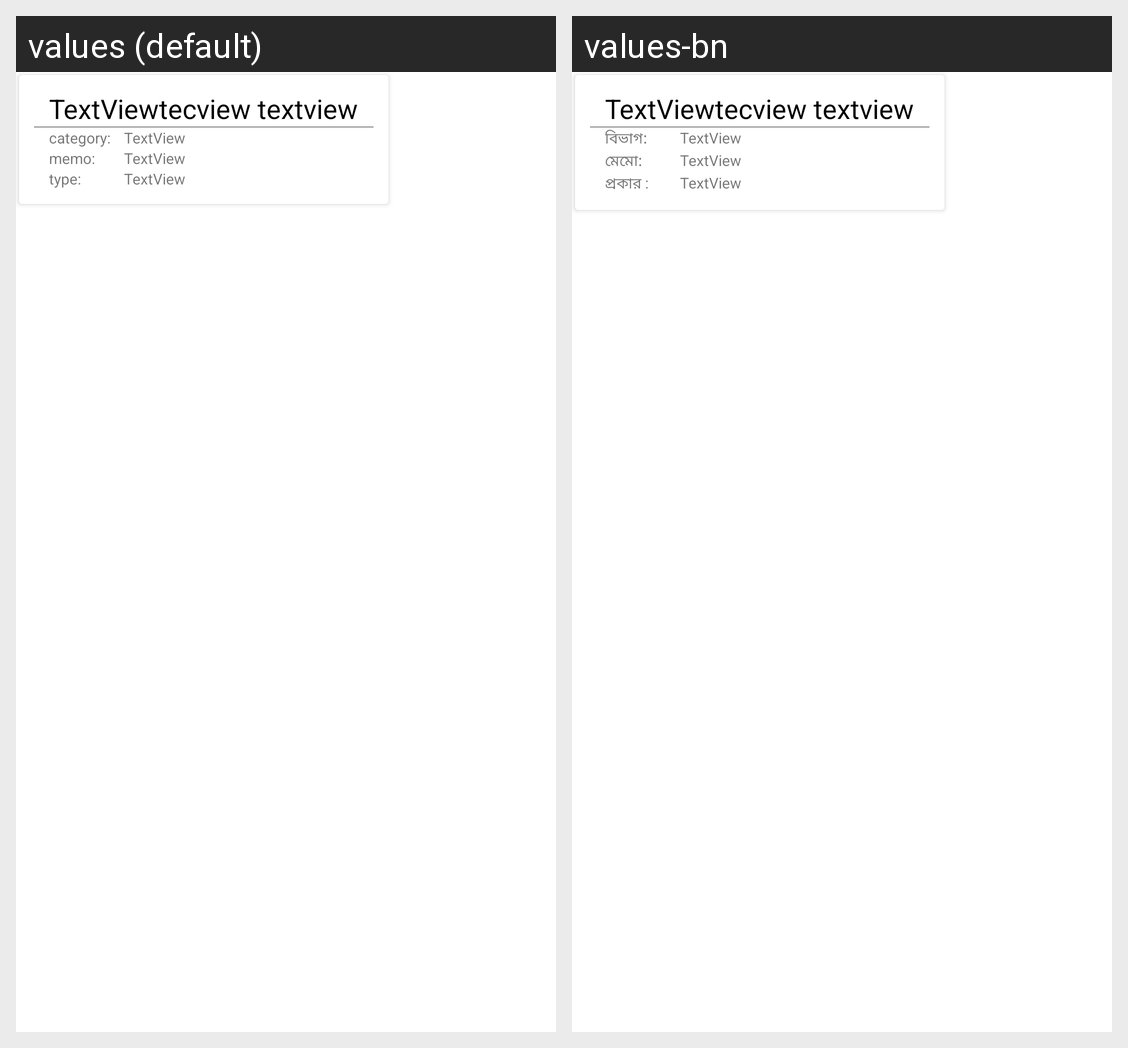

Translations of the strings shown on this Android screen, per locale in the grid:
Android screen res/layout/horizontal_list_item.xml rendered under 2 locales, left to right: values (default), values-bn. Device: Nexus 5 (rendered at 1080×1920; each locale shown at half size, 540×960, under a caption strip naming it); theme NoActionBar.
Strings drawn on this screen, with the default value and each locale's value (text and hints the layout hard-codes, and strings that could not be matched under every locale, appear in the picture but are not listed):

category_left
  values: category: 
  values-bn: বিভাগ: 

memo_left
  values: memo: 
  values-bn: মেমো: 

type_left
  values: type: 
  values-bn: প্রকার :
